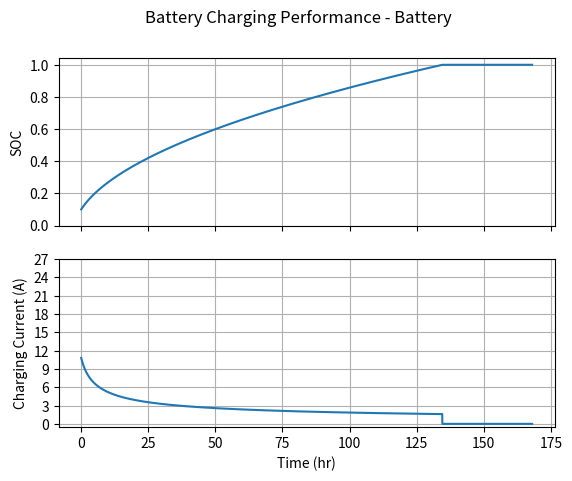

Python code for this plot:
# -*- coding: utf-8 -*-
"""
Created on 4 July 2024

Simple model of a battery charging from a fixed voltage source.

The charging current of the battery is a function of the SOC of the battery.



@author: Trevor Hardy
trevor.hardy@pnnl.gov
"""

import matplotlib.pyplot as plt
import logging
import numpy as np


logger = logging.getLogger(__name__)
logger.addHandler(logging.StreamHandler())
logger.setLevel(logging.DEBUG)


if __name__ == "__main__":
    # Battery size and initial SOC
    battery_size_kWh = 100
    init_soc = 0.1
    soc = init_soc

    # This models the reduced charging current as the SOC of the battery
    # increases.
    # 8 ohms (SOC = 0.0) to 150 ohms (SOC = 1.0)
    R_range= np.array([8, 150])
    soc_range = np.array([0, 1])

    # The charging voltage is fixed when running solo.
    charging_voltage = 240

    # Simulation time management variable
    hours = 24 * 7
    final_sim_time = int(60 * 60 * hours)
    sim_time_stepsize_s = 60
    init_sim_time = 0
    sim_time =  init_sim_time

    # Data collection variables
    recorded_time = []
    recorded_soc = []
    recorded_charging_current = []


    # As long as granted time is in the time range to be simulated, 
    # update the model
    while sim_time < final_sim_time:  
        # Advance simulation time
        sim_time += sim_time_stepsize_s
        sim_time_hr = sim_time / 3600  
        logger.debug(f"Sim time (hr): {sim_time_hr:.2f}")    
        # R is modeled as a function of SOC. Calculate the effective charging
        # R as a linear interpolation of the 
        charging_R = np.interp(soc, soc_range, R_range)
        logger.debug(f"\tCharging R (ohms): {charging_R:.2f}")
        # If battery is full assume its stops charging on its own
        #  and the charging current goes to zero.
        if soc >= 1:
            charging_current = 0
        else:
            charging_current = charging_voltage / charging_R
        logger.debug(f"\tCharging current (A): {charging_current:.2f}")

        added_energy_kWh = (charging_current * charging_voltage * (sim_time_stepsize_s / 3600)) / 1000
        logger.debug(f"\tAdded energy (kWh): {added_energy_kWh:.4f}")
        soc = soc + added_energy_kWh / battery_size_kWh
        logger.debug(f"\tSOC: {soc:.4f}")

        # Collect data for later analysis
        recorded_time.append(sim_time_hr)
        recorded_soc.append(soc)
        recorded_charging_current.append(charging_current)

    # Printing out final results graphs
    fig, axs = plt.subplots(2, sharex=True)
    fig.suptitle("Battery Charging Performance - Battery")

    axs[0].plot(recorded_time, recorded_soc, color="tab:blue", linestyle="-")
    axs[0].set_yticks(np.arange(0, 1.2, 0.2))
    axs[0].set(ylabel="SOC")
    axs[0].grid(True)

    axs[1].plot(recorded_time, recorded_charging_current, color="tab:blue", linestyle="-")
    axs[1].set_yticks(np.arange(0, 30, 3))
    axs[1].set(ylabel="Charging Current (A)")
    axs[1].grid(True)

    plt.xlabel("Time (hr)")
    plt.show()
